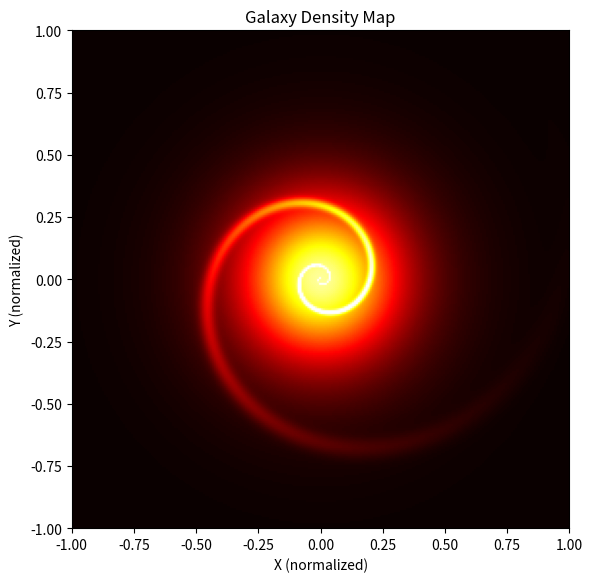
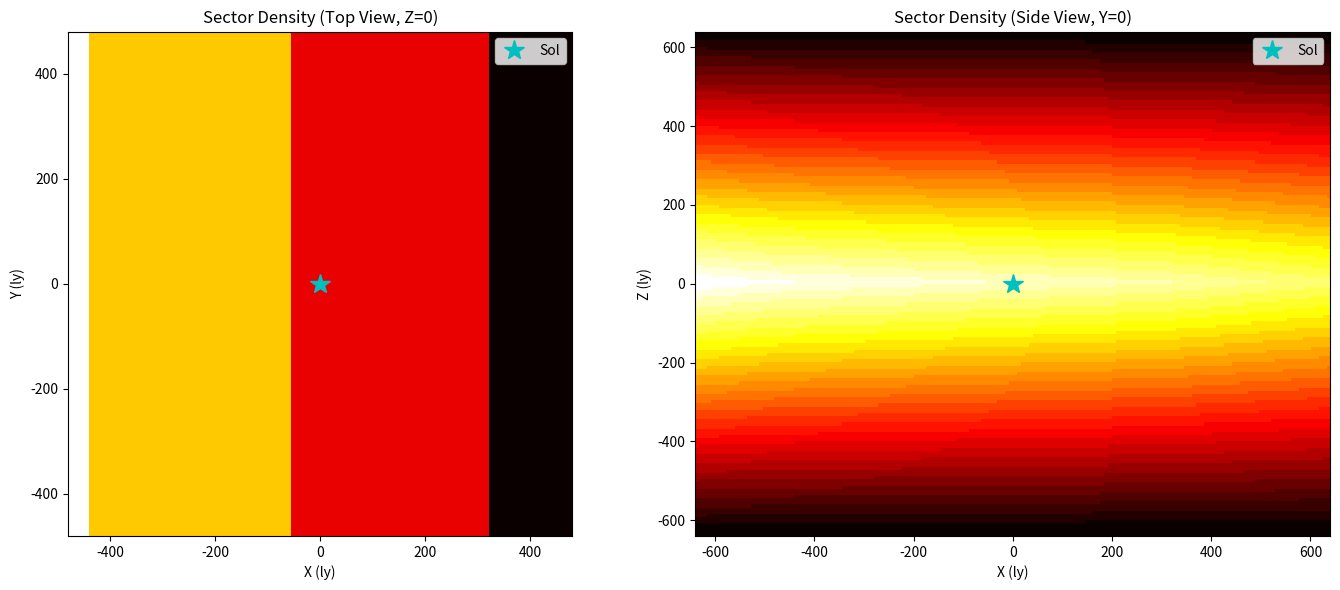
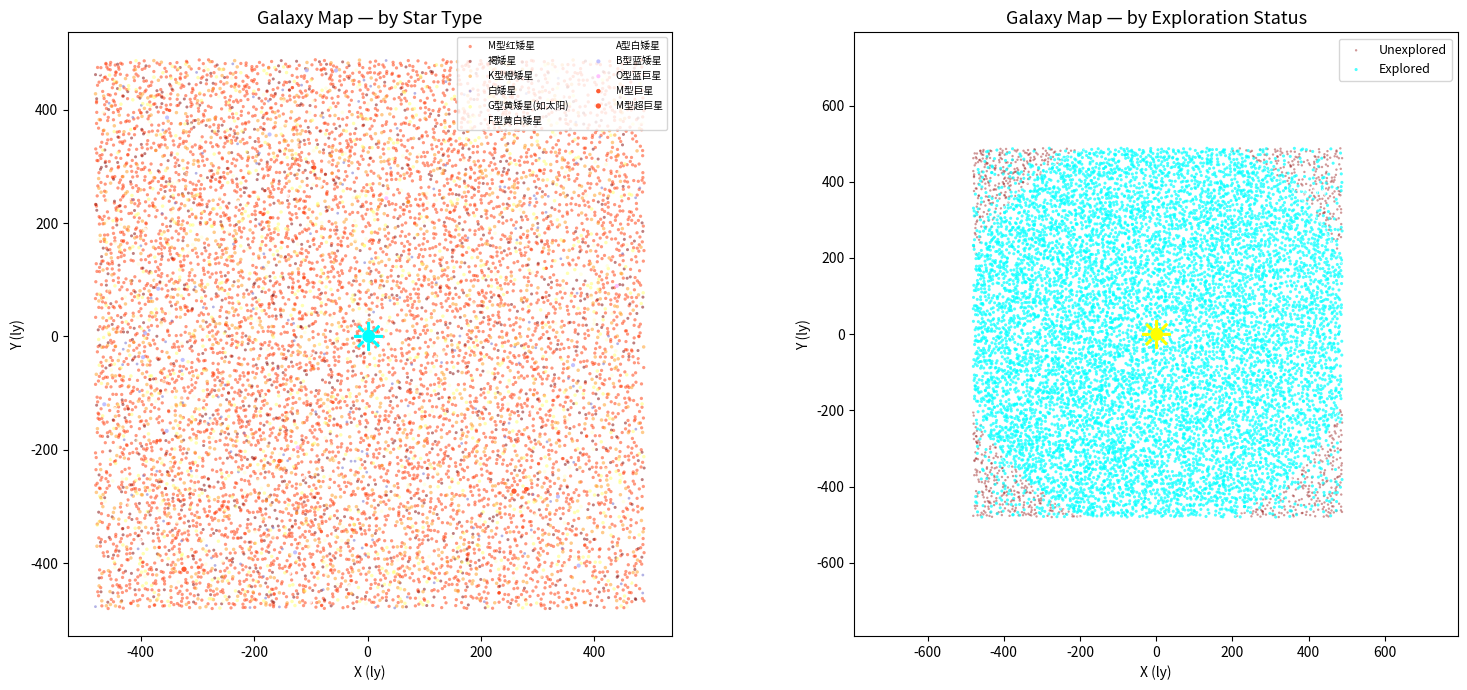

Source code (Python) for these figures, in order:
#!/usr/bin/env python3
"""
复刻 Pioneer 太空模拟器的程序化宇宙地图生成器
步骤 1-3：坐标系 → 密度图 → 扇区与恒星生成
依赖: numpy, matplotlib
"""

import numpy as np
import matplotlib.pyplot as plt
import hashlib

# ============================================================
# 全局常量（对应 GalaxyConfig.cpp / Galaxy.cpp / Sector.cpp）
# ============================================================
SECTOR_SIZE = 8.0            # 每个扇区 8 光年见方 (Sector::SIZE)
UNIVERSE_SEED = 42           # 宇宙种子
GALAXY_RADIUS = 50000.0      # 星系半径 50000 光年
SOL_OFFSET_X = 25000.0       # 太阳在密度图中的 X 偏移
SOL_OFFSET_Y = 0.0           # 太阳在密度图中的 Y 偏移
MAP_SIZE = 256               # 密度图分辨率

# 探索范围常量（对应 GalaxyConfig.cpp 默认值）
GALAXY_EXPLORED_MAX = 90     # ~720ly
GALAXY_EXPLORED_MIN = 65     # ~520ly
GALAXY_EXPLORED_MIX = 40     # ~320ly


# ============================================================
# 第 1 步：坐标系与确定性随机数生成器
# ============================================================

class SystemPath:
    """唯一定位宇宙中一个恒星系统的路径"""
    def __init__(self, sx, sy, sz, sys_idx=0, body_idx=0):
        self.sectorX = sx
        self.sectorY = sy
        self.sectorZ = sz
        self.systemIndex = sys_idx
        self.bodyIndex = body_idx

    def __repr__(self):
        return f"({self.sectorX},{self.sectorY},{self.sectorZ},{self.systemIndex})"

    def __hash__(self):
        return hash((self.sectorX, self.sectorY, self.sectorZ, self.systemIndex))

    def __eq__(self, other):
        return (self.sectorX == other.sectorX and
                self.sectorY == other.sectorY and
                self.sectorZ == other.sectorZ and
                self.systemIndex == other.systemIndex)


class RNG:
    """
    确定性随机数生成器。
    根据 SystemPath 生成种子，保证同一坐标永远产生相同的随机序列。
    对应 Pioneer 中 Random(_init, N) 的设计。
    """
    def __init__(self, *seeds):
        combined = "|".join(str(s) for s in seeds)
        h = hashlib.md5(combined.encode()).hexdigest()
        self.state = int(h[:8], 16)

    def _next(self):
        self.state = (self.state * 1103515245 + 12345) & 0x7fffffff
        return self.state

    def int32(self, min_val, max_val):
        if max_val <= min_val:
            return min_val
        return min_val + (self._next() % (max_val - min_val + 1))

    def double(self, min_val=0.0, max_val=1.0):
        return min_val + (self._next() / float(0x7fffffff)) * (max_val - min_val)

    def fixed(self):
        return self._next() / float(0x7fffffff)


# ============================================================
# 第 2 步：宏观星系密度图
# ============================================================

def generate_galaxy_density_map(size=MAP_SIZE):
    """
    程序化生成一张螺旋星系密度图（灰度 0~255）。
    Pioneer 从 galaxy_dense.bmp 读取；这里用数学方法替代。
    """
    y, x = np.mgrid[0:size, 0:size]
    x = (x / (size - 1) - 0.5) * 2.0   # [-1, 1]
    y = (y / (size - 1) - 0.5) * 2.0

    r = np.sqrt(x**2 + y**2)
    theta = np.arctan2(y, x)

    # 1. 中心核球
    bulge = np.exp(-(r * 3.5)**2)

    # 2. 旋臂（对数螺旋）
    num_arms = 2
    arm_tightness = 0.5
    arm_phase = (theta - np.log(r + 0.01) / arm_tightness * num_arms) % (2 * np.pi)
    arm_dist = np.minimum(arm_phase, 2 * np.pi - arm_phase)
    arms = np.exp(-(arm_dist * 4.0)**2) * np.exp(-(r * 2.0)**2)

    # 3. 整体盘状
    disk = np.exp(-(r * 2.0)**2)

    density = np.clip(bulge * 0.7 + arms * 0.5 + disk * 0.2, 0, 1)
    return (density * 255).astype(np.uint8)


# 生成全局密度图
density_map = generate_galaxy_density_map()
map_w, map_h = density_map.shape[1], density_map.shape[0]


def sample(pixels, x, y, w, h):
    """单点采样（带边界钳制），对应 Galaxy.cpp 的 sample() 函数"""
    tex_x = max(0, min(int(np.floor(x)), w - 1))
    tex_y = max(0, min(int(np.floor(y)), h - 1))
    return pixels[tex_y, tex_x] / 255.0


def get_sector_density(sx, sy, sz):
    """
    根据扇区坐标返回密度值 (0~255)。
    完全对应 Galaxy.cpp 中 DensityMapGalaxy::GetSectorDensity 的逻辑：
    坐标映射 → 四点采样 → 双线性插值 → Z轴衰减。
    """
    # 1. 映射到密度图 UV [0,1]
    offset_x = (((sx * SECTOR_SIZE + SOL_OFFSET_X) / GALAXY_RADIUS) + 1.0) * 0.5
    offset_y = (((-sy * SECTOR_SIZE + SOL_OFFSET_Y) / GALAXY_RADIUS) + 1.0) * 0.5

    # 2. 映射到像素坐标
    fx = offset_x * (map_w - 1)
    fy = offset_y * (map_h - 1)
    mf = fx - int(fx)
    my = fy - int(fy)

    # 3. 四点采样
    val1 = sample(density_map, fx,     fy,     map_w, map_h)
    val2 = sample(density_map, fx + 1, fy,     map_w, map_h)
    val3 = sample(density_map, fx,     fy + 1, map_w, map_h)
    val4 = sample(density_map, fx + 1, fy + 1, map_w, map_h)

    # 4. 双线性插值
    interp_1 = val1 * (1.0 - mf) + val2 * mf
    interp_2 = val3 * (1.0 - mf) + val4 * mf
    val = interp_1 * (1.0 - my) + interp_2 * my

    # 5. Z 轴衰减
    dropoff_scale = max(1.0, 3.5 - val * 2.5)
    dropoff = max(0.0, 1.0 - min(abs(sz) / 256.0 * dropoff_scale, 1.0))
    val = val * dropoff

    return int(max(0, min(255, val * 256.0)))


# ============================================================
# 第 3 步：恒星类型定义与权重表
# ============================================================

STAR_TYPES = {
    "BROWN_DWARF":        {"color": (128,   0,   0), "scale": 0.6, "label": "褐矮星"},
    "WHITE_DWARF":        {"color": (102, 102, 204), "scale": 0.5, "label": "白矮星"},
    "STAR_M":             {"color": (255,  51,   0), "scale": 0.7, "label": "M型红矮星"},
    "STAR_K":             {"color": (255, 153,  26), "scale": 0.8, "label": "K型橙矮星"},
    "STAR_G":             {"color": (255, 255, 102), "scale": 0.8, "label": "G型黄矮星(如太阳)"},
    "STAR_F":             {"color": (255, 255, 204), "scale": 0.9, "label": "F型黄白矮星"},
    "STAR_A":             {"color": (255, 255, 255), "scale": 1.0, "label": "A型白矮星"},
    "STAR_B":             {"color": (178, 178, 255), "scale": 1.1, "label": "B型蓝矮星"},
    "STAR_O":             {"color": (255, 178, 255), "scale": 1.1, "label": "O型蓝巨星"},
    "STAR_M_GIANT":       {"color": (255,  51,   0), "scale": 1.3, "label": "M型巨星"},
    "STAR_K_GIANT":       {"color": (255, 153,  26), "scale": 1.2, "label": "K型巨星"},
    "STAR_G_GIANT":       {"color": (255, 255, 102), "scale": 1.2, "label": "G型巨星"},
    "STAR_M_SUPER_GIANT": {"color": (255,  51,   0), "scale": 1.8, "label": "M型超巨星"},
    "STAR_O_SUPER_GIANT": {"color": (255, 178, 255), "scale": 1.3, "label": "O型超巨星"},
    "STAR_B_HYPER_GIANT": {"color": (178, 178, 255), "scale": 2.0, "label": "B型超巨星"},
    "STAR_O_HYPER_GIANT": {"color": (255, 178, 255), "scale": 1.9, "label": "O型超巨星"},
    "STAR_M_WF":          {"color": (255,  51,   0), "scale": 1.1, "label": "M型沃尔夫-拉叶星"},
    "STAR_B_WF":          {"color": (178, 178, 255), "scale": 1.3, "label": "B型沃尔夫-拉叶星"},
    "STAR_O_WF":          {"color": (255, 178, 255), "scale": 1.6, "label": "O型沃尔夫-拉叶星"},
    "STAR_S_BH":          {"color": ( 76, 178,  76), "scale": 1.0, "label": "恒星级黑洞"},
    "STAR_IM_BH":         {"color": ( 51, 230,  51), "scale": 2.5, "label": "中等质量黑洞"},
    "STAR_SM_BH":         {"color": (  0, 255,   0), "scale": 4.0, "label": "超大质量黑洞"},
}

# 权重表（远离中心 freq > 100 时使用，包含稀有类型）
WEIGHT_TABLE_FAR = [
    (1,       "STAR_IM_BH"),
    (3,       "STAR_S_BH"),
    (5,       "STAR_O_WF"),
    (8,       "STAR_B_WF"),
    (12,      "STAR_M_WF"),
    (15,      "STAR_M_SUPER_GIANT"),
    (23,      "STAR_O_HYPER_GIANT"),
    (48,      "STAR_M_SUPER_GIANT"),
    (158,     "STAR_M_SUPER_GIANT"),
    (208,     "STAR_M_GIANT"),
    (500,     "STAR_M_GIANT"),
    (800,     "STAR_O"),
    (2000,    "STAR_B"),
    (8000,    "STAR_A"),
    (37300,   "STAR_F"),
    (113300,  "STAR_G"),
    (234300,  "STAR_K"),
    (250000,  "WHITE_DWARF"),
    (900000,  "STAR_M"),
    (1000001, "BROWN_DWARF"),
]

# 权重表（靠近中心 freq <= 100 时使用，只有普通恒星）
WEIGHT_TABLE_NEAR = [
    (100,     "STAR_O"),
    (1300,    "STAR_B"),
    (7300,    "STAR_A"),
    (37300,   "STAR_F"),
    (113300,  "STAR_G"),
    (234300,  "STAR_K"),
    (250000,  "WHITE_DWARF"),
    (900000,  "STAR_M"),
    (1000001, "BROWN_DWARF"),
]

def pick_star_type(rng, sx, sy):
    """根据距离选择恒星类型，对应 SectorGenerator.cpp 的权重逻辑"""
    freq = 1 + sx * sx + sy * sy
    weight = rng.int32(0, 999999)
    table = WEIGHT_TABLE_FAR if freq > 100 else WEIGHT_TABLE_NEAR
    for threshold, star_type in table:
        if weight < threshold:
            return star_type
    return "BROWN_DWARF"


# ============================================================
# 探索状态判定（对应 SectorGenerator.cpp）
# ============================================================

def is_explored(rng, sx, sy, sz):
    """
    复刻探索状态判定逻辑：
    0 - ~500ly: explored
    ~500ly - ~700ly: gradual
    ~700ly+: unexplored
    """
    dist = 1 + sx * sx + sy * sy + sz * sz
    if (dist <= GALAXY_EXPLORED_MAX ** 2 and
        (dist <= GALAXY_EXPLORED_MIN ** 2 or
         rng.int32(0, dist) <= GALAXY_EXPLORED_MIX ** 2)):
        return True
    return False


# ============================================================
# 名称生成器（对应 NameGenerator.cpp 的 FrontierNames）
# ============================================================

NAME_FRAGMENTS = [
    "en", "la", "can", "be", "and", "phi", "eth", "ol", "ve", "ho",
    "a", "lia", "an", "ar", "ur", "mi", "in", "ti", "qu", "so",
    "ed", "ess", "ex", "io", "ce", "ze", "fa", "ay", "wa", "de",
    "ack", "gre", "le", "du", "do", "ne"
]

def gen_system_name(rng):
    """复刻 FrontierNames::GetName 的逻辑"""
    name = ""
    length = rng.int32(2, 3)
    for _ in range(length):
        name += NAME_FRAGMENTS[rng.int32(0, len(NAME_FRAGMENTS) - 1)]
    return name[0].upper() + name[1:]


# ============================================================
# 扇区生成器（对应 SectorGenerator.cpp）
# ============================================================

class StarSystem:
    """一个恒星系统"""
    def __init__(self, sx, sy, sz, sys_idx):
        self.sx, self.sy, self.sz = sx, sy, sz
        self.sys_idx = sys_idx
        self.pos = [0.0, 0.0, 0.0]       # 扇区内位置 (0~8 ly)
        self.name = ""
        self.star_type = "STAR_M"
        self.num_stars = 1
        self.explored = False
        self.seed = 0

    def abs_pos(self):
        """返回绝对光年坐标"""
        return (self.sx * SECTOR_SIZE + self.pos[0],
                self.sy * SECTOR_SIZE + self.pos[1],
                self.sz * SECTOR_SIZE + self.pos[2])

    def distance_to_sol(self):
        x, y, z = self.abs_pos()
        return np.sqrt(x**2 + y**2 + z**2)


def generate_sector(sx, sy, sz):
    """
    生成一个扇区内的所有恒星系统。
    对应 SectorGenerator.cpp 中 SectorRandomSystemsGenerator::Apply。
    """
    rng = RNG(sx, sy, sz, UNIVERSE_SEED)

    # 计算恒星数量: (rng.Int32(4, 20) * density) >> 8
    density = get_sector_density(sx, sy, sz)
    num_systems = (rng.int32(4, 20) * density) >> 8

    systems = []
    for i in range(num_systems):
        s = StarSystem(sx, sy, sz, i)

        # 随机位置
        s.pos[0] = rng.double(0, SECTOR_SIZE)
        s.pos[1] = rng.double(0, SECTOR_SIZE)
        s.pos[2] = rng.double(0, SECTOR_SIZE)

        # 恒星数量 (1~4)
        switch_val = rng.int32(0, 14)
        if switch_val == 0:   s.num_stars = 4
        elif switch_val <= 2: s.num_stars = 3
        elif switch_val <= 6: s.num_stars = 2
        else:                 s.num_stars = 1

        # 恒星类型
        s.star_type = pick_star_type(rng, sx, sy)

        # 探索状态
        s.explored = is_explored(rng, sx, sy, sz)

        # 名称
        s.name = gen_system_name(rng)

        # 种子
        s.seed = rng.int32(0, 0x7fffffff)

        systems.append(s)

    return systems


# ============================================================
# 可视化函数
# ============================================================

def plot_density_map():
    """绘制密度图"""
    fig, ax = plt.subplots(1, 1, figsize=(6, 6))
    ax.imshow(density_map, cmap='hot', origin='lower', extent=[-1, 1, -1, 1])
    ax.set_title("Galaxy Density Map", fontsize=12)
    ax.set_xlabel("X (normalized)")
    ax.set_ylabel("Y (normalized)")
    plt.tight_layout()
    plt.savefig('galaxy_density_map.png', dpi=100)
    plt.show()


def plot_density_sampled():
    """绘制采样后的扇区密度俯视图和侧视图"""
    scan_range = 60
    density_grid = np.zeros((scan_range * 2, scan_range * 2), dtype=np.uint8)
    for sx in range(-scan_range, scan_range):
        for sy in range(-scan_range, scan_range):
            density_grid[sy + scan_range, sx + scan_range] = get_sector_density(sx, sy, 0)

    z_scan = 80
    z_grid = np.zeros((z_scan * 2, z_scan * 2), dtype=np.uint8)
    for sx in range(-z_scan, z_scan):
        for sz in range(-z_scan, z_scan):
            z_grid[sz + z_scan, sx + z_scan] = get_sector_density(sx, 0, sz)

    fig, axes = plt.subplots(1, 2, figsize=(14, 6))

    extent = [-scan_range * SECTOR_SIZE, scan_range * SECTOR_SIZE,
              -scan_range * SECTOR_SIZE, scan_range * SECTOR_SIZE]
    axes[0].imshow(density_grid, cmap='hot', origin='lower', extent=extent)
    axes[0].plot(0, 0, 'c*', markersize=15, label='Sol')
    axes[0].set_title("Sector Density (Top View, Z=0)", fontsize=12)
    axes[0].set_xlabel("X (ly)")
    axes[0].set_ylabel("Y (ly)")
    axes[0].legend()

    z_extent = [-z_scan * SECTOR_SIZE, z_scan * SECTOR_SIZE,
                -z_scan * SECTOR_SIZE, z_scan * SECTOR_SIZE]
    axes[1].imshow(z_grid, cmap='hot', origin='lower', extent=z_extent, aspect='auto')
    axes[1].plot(0, 0, 'c*', markersize=15, label='Sol')
    axes[1].set_title("Sector Density (Side View, Y=0)", fontsize=12)
    axes[1].set_xlabel("X (ly)")
    axes[1].set_ylabel("Z (ly)")
    axes[1].legend()

    plt.tight_layout()
    plt.savefig('galaxy_density_sampled.png', dpi=100)
    plt.show()


def plot_star_map(scan_range=60):
    """绘制星系恒星散点图"""
    print(f"正在生成星系数据（扫描 {scan_range*2+1}x{scan_range*2+1} 扇区）...")

    all_stars = []
    for sx in range(-scan_range, scan_range + 1):
        for sy in range(-scan_range, scan_range + 1):
            sz = 0
            for s in generate_sector(sx, sy, sz):
                ax, ay, az = s.abs_pos()
                all_stars.append((ax, ay, s.star_type, s.explored, s.name, s.num_stars))

    print(f"共生成 {len(all_stars)} 个恒星系统")

    fig, axes = plt.subplots(1, 2, figsize=(16, 7))

    # 左图：按恒星类型着色
    type_groups = {}
    for x, y, st, explored, name, nstars in all_stars:
        if st not in type_groups:
            type_groups[st] = ([], [])
        type_groups[st][0].append(x)
        type_groups[st][1].append(y)

    draw_order = [
        "STAR_M", "BROWN_DWARF", "STAR_K", "WHITE_DWARF", "STAR_G",
        "STAR_F", "STAR_A", "STAR_B", "STAR_O",
        "STAR_M_GIANT", "STAR_K_GIANT", "STAR_G_GIANT",
        "STAR_M_SUPER_GIANT", "STAR_O_SUPER_GIANT", "STAR_O_HYPER_GIANT",
        "STAR_B_HYPER_GIANT",
        "STAR_M_WF", "STAR_B_WF", "STAR_O_WF",
        "STAR_S_BH", "STAR_IM_BH", "STAR_SM_BH"
    ]

    for st in draw_order:
        if st not in type_groups:
            continue
        xs, ys = type_groups[st]
        info = STAR_TYPES[st]
        color = tuple(c / 255.0 for c in info["color"])
        size = info["scale"] * 8
        alpha = 0.8 if info["scale"] >= 1.0 else 0.5
        axes[0].scatter(xs, ys, c=[color], s=size, alpha=alpha,
                        label=info["label"], edgecolors='none')

    axes[0].plot(0, 0, marker='$☀$', markersize=20, color='cyan', zorder=10)
    axes[0].set_title("Galaxy Map — by Star Type", fontsize=13)
    axes[0].set_xlabel("X (ly)")
    axes[0].set_ylabel("Y (ly)")
    axes[0].set_aspect('equal')
    axes[0].legend(fontsize=7, loc='upper right', framealpha=0.8, ncol=2)

    # 右图：按探索状态着色
    exp_x = [x for x, y, st, exp, name, ns in all_stars if exp]
    exp_y = [y for x, y, st, exp, name, ns in all_stars if exp]
    unexp_x = [x for x, y, st, exp, name, ns in all_stars if not exp]
    unexp_y = [y for x, y, st, exp, name, ns in all_stars if not exp]

    axes[1].scatter(unexp_x, unexp_y, c='darkred', s=3, alpha=0.4, label='Unexplored', edgecolors='none')
    axes[1].scatter(exp_x, exp_y, c='cyan', s=5, alpha=0.7, label='Explored', edgecolors='none')
    axes[1].plot(0, 0, marker='$☀$', markersize=20, color='yellow', zorder=10)

    for r_sectors, label, ls in [(65, "~520ly", '--'), (90, "~720ly", ':')]:
        r_ly = r_sectors * SECTOR_SIZE
        circle = plt.Circle((0, 0), r_ly, fill=False, color='white', linestyle=ls, linewidth=1, alpha=0.5)
        axes[1].add_patch(circle)
        axes[1].text(r_ly * 0.7, r_ly * 0.7, label, color='white', fontsize=8, alpha=0.7)

    axes[1].set_title("Galaxy Map — by Exploration Status", fontsize=13)
    axes[1].set_xlabel("X (ly)")
    axes[1].set_ylabel("Y (ly)")
    axes[1].set_aspect('equal')
    axes[1].legend(fontsize=9, loc='upper right')

    plt.tight_layout()
    plt.savefig('galaxy_star_map.png', dpi=120)
    plt.show()

    # 打印统计
    type_counts = {}
    explored_count = 0
    for x, y, st, exp, name, ns in all_stars:
        type_counts[st] = type_counts.get(st, 0) + 1
        if exp:
            explored_count += 1

    print(f"\n总系统数: {len(all_stars)}")
    print(f"已探索: {explored_count} ({100*explored_count/len(all_stars):.1f}%)")
    print(f"未探索: {len(all_stars)-explored_count} ({100*(len(all_stars)-explored_count)/len(all_stars):.1f}%)")
    print("\n恒星类型分布:")
    for st in draw_order:
        if st in type_counts:
            info = STAR_TYPES[st]
            pct = 100 * type_counts[st] / len(all_stars)
            print(f"  {info['label']:20s}: {type_counts[st]:5d} ({pct:5.1f}%)")

    print("\nSol 附近的星系名称:")
    nearby = sorted(all_stars, key=lambda s: s[0]**2 + s[1]**2)[:10]
    for x, y, st, exp, name, ns in nearby:
        dist = np.sqrt(x**2 + y**2)
        print(f"  {name:15s}  距离Sol: {dist:6.1f}ly  类型: {STAR_TYPES[st]['label']:12s}  探索: {'是' if exp else '否'}")


# ============================================================
# 主入口
# ============================================================

if __name__ == "__main__":
    print("=" * 60)
    print("  Pioneer 宇宙地图生成器 — 步骤 1~3")
    print("=" * 60)

    print("\n[1/3] 验证确定性随机数...")
    rng1 = RNG(0, 0, 0, UNIVERSE_SEED)
    rng2 = RNG(0, 0, 0, UNIVERSE_SEED)
    rng3 = RNG(1, 0, 0, UNIVERSE_SEED)
    print(f"  (0,0,0) -> {rng1.int32(0,999)}, {rng1.double():.4f}")
    print(f"  (0,0,0) -> {rng2.int32(0,999)}, {rng2.double():.4f}  [一致: {rng1.int32(0,999)==rng2.int32(0,999)}]")
    print(f"  (1,0,0) -> {rng3.int32(0,999)}, {rng3.double():.4f}")

    print("\n[2/3] 生成密度图...")
    print(f"  Sol (0,0,0) 密度: {get_sector_density(0, 0, 0)}")
    print(f"  远处 (50,0,0) 密度: {get_sector_density(50, 0, 0)}")
    print(f"  高处 (0,0,100) 密度: {get_sector_density(0, 0, 100)}")
    plot_density_map()
    plot_density_sampled()

    print("\n[3/3] 生成星系恒星地图...")
    plot_star_map(scan_range=60)

    print("\n✅ 全部完成！图片已保存为 PNG 文件。")
